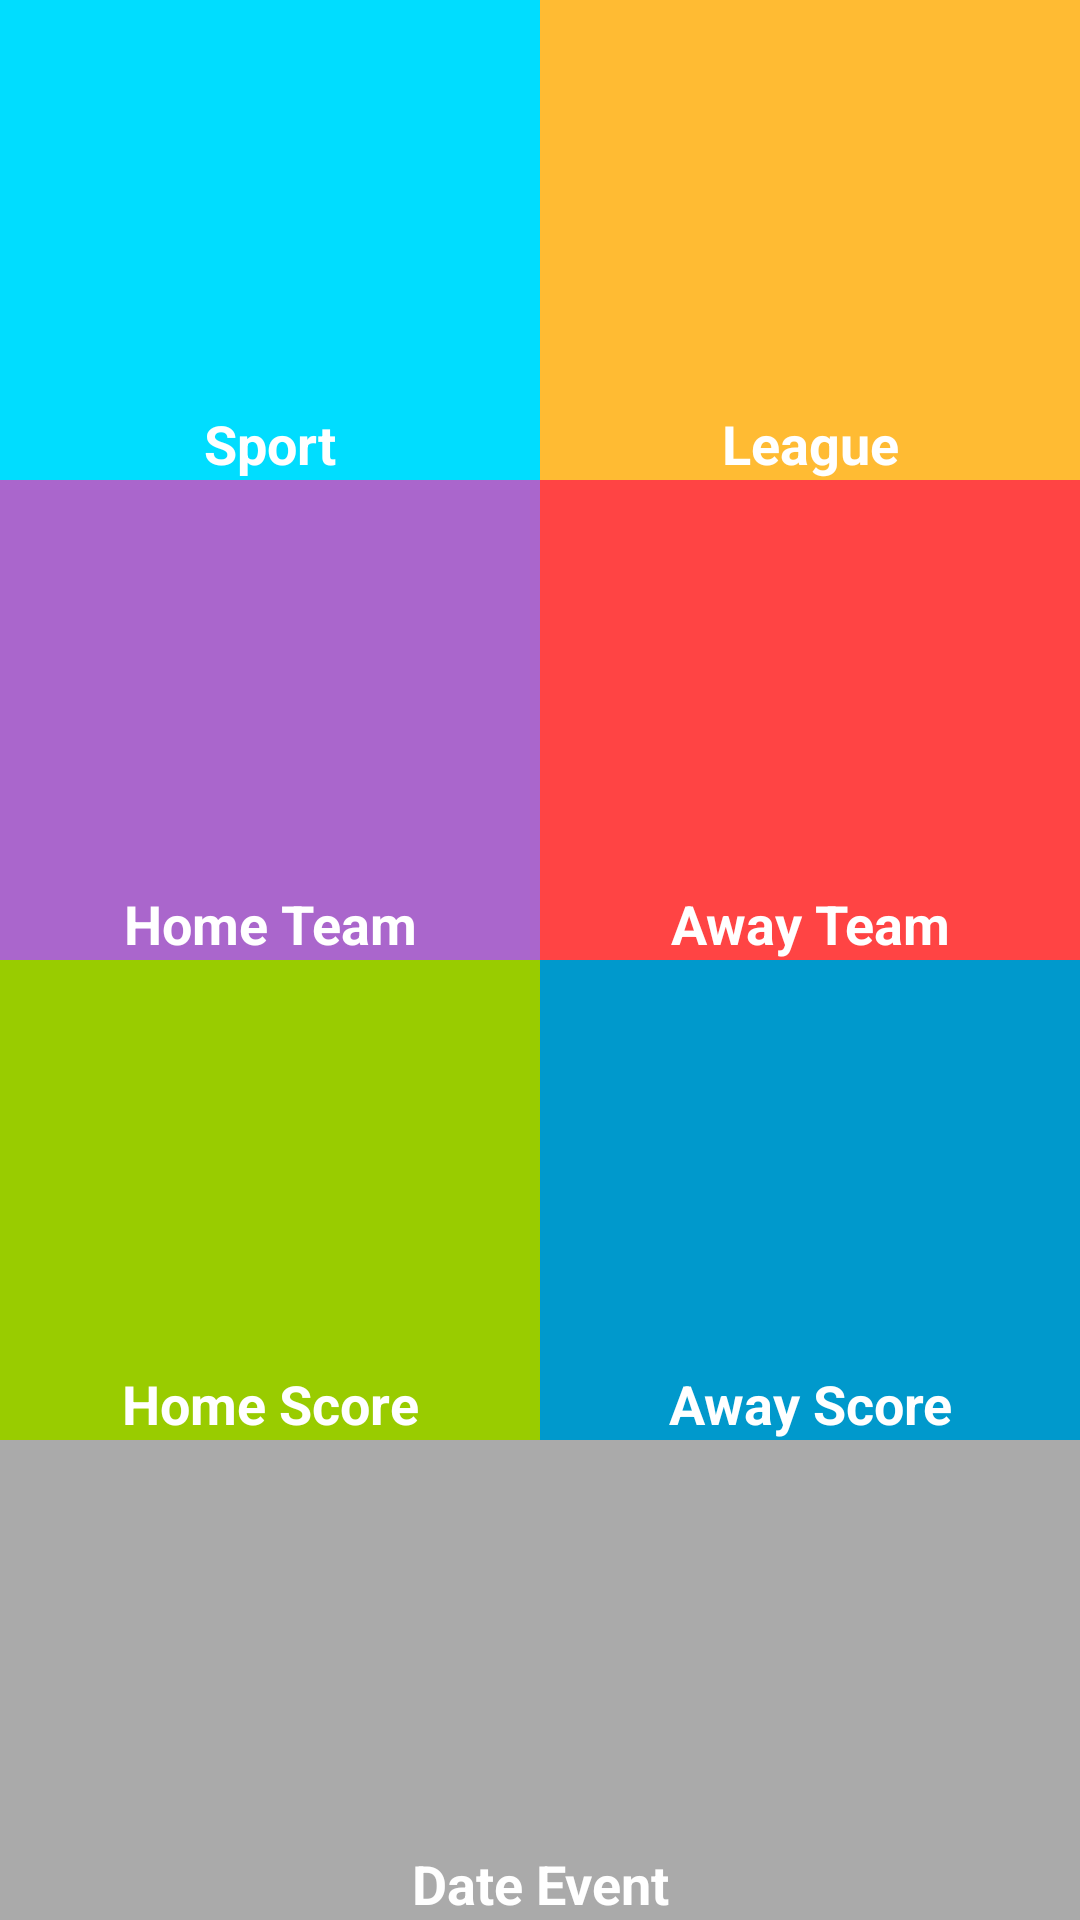

Reconstruct the res/layout file that produces this screen, plus the resources it refers to.
<!-- AndroidManifest.xml: application theme AppTheme -->
<!-- res/layout/activity_match_details.xml -->
<?xml version="1.0" encoding="utf-8"?>
<RelativeLayout xmlns:android="http://schemas.android.com/apk/res/android"
    xmlns:tools="http://schemas.android.com/tools"
    android:layout_width="match_parent"
    android:layout_height="match_parent"
    tools:context=".activities.MatchDetailsActivity">

    <LinearLayout
        android:id="@+id/ll_match_details"
        android:layout_width="match_parent"
        android:layout_height="match_parent"
        android:orientation="vertical"
        android:weightSum="4">

        <LinearLayout
            android:layout_width="match_parent"
            android:layout_height="0dp"
            android:layout_weight="1"
            android:baselineAligned="false"
            android:orientation="horizontal"
            android:weightSum="2">

            <RelativeLayout
                android:layout_width="0dp"
                android:layout_height="match_parent"
                android:layout_weight="1"
                android:background="@android:color/holo_blue_bright"
                tools:ignore="NestedWeights">

                <TextView
                    android:id="@+id/tv_match_details_sport"
                    style="@style/TextMatchDetailsContent"
                    tools:text="Soccer" />

                <TextView
                    style="@style/TextMatchDetails"
                    android:text="@string/sport" />

            </RelativeLayout>

            <RelativeLayout
                android:layout_width="0dp"
                android:layout_height="match_parent"
                android:layout_weight="1"
                android:background="@android:color/holo_orange_light"
                android:orientation="vertical">

                <TextView
                    style="@style/TextMatchDetails"
                    android:text="@string/league" />

                <TextView
                    android:id="@+id/tv_match_details_league"
                    style="@style/TextMatchDetailsContent"
                    tools:text="English Premiere League" />

            </RelativeLayout>

        </LinearLayout>

        <LinearLayout
            android:layout_width="match_parent"
            android:layout_height="0dp"
            android:layout_weight="1"
            android:baselineAligned="false"
            android:orientation="horizontal"
            android:weightSum="2">

            <RelativeLayout
                android:layout_width="0dp"
                android:layout_height="match_parent"
                android:layout_weight="1"
                android:background="@android:color/holo_purple"
                android:orientation="vertical"
                tools:ignore="NestedWeights">

                <TextView
                    style="@style/TextMatchDetails"
                    android:text="@string/home_team" />

                <TextView
                    android:id="@+id/tv_match_details_home_team"
                    style="@style/TextMatchDetailsContent"
                    tools:text="Manchester United" />

            </RelativeLayout>

            <RelativeLayout
                android:layout_width="0dp"
                android:layout_height="match_parent"
                android:layout_weight="1"
                android:background="@android:color/holo_red_light"
                android:orientation="vertical">

                <TextView
                    style="@style/TextMatchDetails"
                    android:text="@string/away_team" />

                <TextView
                    android:id="@+id/tv_match_details_away_team"
                    style="@style/TextMatchDetailsContent"
                    tools:text="Arsenal" />

            </RelativeLayout>

        </LinearLayout>

        <LinearLayout
            android:layout_width="match_parent"
            android:layout_height="0dp"
            android:layout_weight="1"
            android:baselineAligned="false"
            android:orientation="horizontal"
            android:weightSum="2">

            <RelativeLayout
                android:layout_width="0dp"
                android:layout_height="match_parent"
                android:layout_weight="1"
                android:background="@android:color/holo_green_light"
                android:orientation="vertical"
                tools:ignore="NestedWeights">

                <TextView
                    style="@style/TextMatchDetails"
                    android:text="@string/home_score" />

                <TextView
                    android:id="@+id/tv_match_details_home_score"
                    style="@style/TextMatchDetailsContent"
                    tools:text="2" />

            </RelativeLayout>

            <RelativeLayout
                android:layout_width="0dp"
                android:layout_height="match_parent"
                android:layout_weight="1"
                android:background="@android:color/holo_blue_dark"
                android:orientation="vertical">

                <TextView
                    style="@style/TextMatchDetails"
                    android:text="@string/away_score" />

                <TextView
                    android:id="@+id/tv_match_details_away_score"
                    style="@style/TextMatchDetailsContent"
                    tools:text="2" />

            </RelativeLayout>

        </LinearLayout>

        <RelativeLayout
            android:layout_width="match_parent"
            android:layout_height="0dp"
            android:layout_weight="1"
            android:background="@android:color/darker_gray"
            android:orientation="horizontal">

            <TextView
                style="@style/TextMatchDetails"
                android:text="@string/date_event" />

            <TextView
                android:id="@+id/date_event"
                style="@style/TextMatchDetailsContent"
                tools:text="2019-09-01" />

        </RelativeLayout>

    </LinearLayout>

    <ProgressBar
        android:id="@+id/progress_bar"
        android:layout_width="wrap_content"
        android:layout_height="wrap_content"
        android:layout_centerInParent="true"
        android:visibility="invisible" />

</RelativeLayout>
<!-- resources referenced by this layout -->
<resources>
  <string name="away_score">Away Score</string>
  <string name="away_team">Away Team</string>
  <string name="date_event">Date Event</string>
  <string name="home_score">Home Score</string>
  <string name="home_team">Home Team</string>
  <string name="league">League</string>
  <string name="sport">Sport</string>
  <style name="TextMatchDetails">
          <item name="android:layout_width">match_parent</item>
          <item name="android:layout_height">wrap_content</item>
          <item name="android:layout_alignParentBottom">true</item>
          <item name="android:background">@drawable/bg_match_details</item>
          <item name="android:gravity">center</item>
          <item name="android:textColor">@android:color/white</item>
          <item name="android:textSize">18sp</item>
          <item name="android:textStyle">bold</item>
      </style>
  <style name="TextMatchDetailsContent">
          <item name="android:layout_width">wrap_content</item>
          <item name="android:layout_height">wrap_content</item>
          <item name="android:layout_centerInParent">true</item>
          <item name="android:textStyle">bold</item>
          <item name="android:textSize">22sp</item>
          <item name="android:gravity">center</item>
      </style>
  <style name="AppTheme" parent="Theme.AppCompat.Light.DarkActionBar">
          
          <item name="colorPrimary">@color/colorPrimary</item>
          <item name="colorPrimaryDark">@color/colorPrimaryDark</item>
          <item name="colorAccent">@color/colorAccent</item>
      </style>
  <color name="colorPrimary">#A915CA</color>
  <color name="colorPrimaryDark">#74139C</color>
  <color name="colorAccent">#37D80E</color>
</resources>
